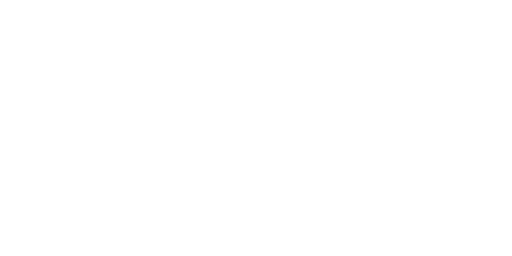
t = 0.00 s
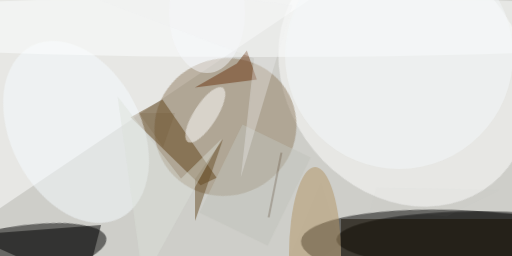
t = 2.99 s
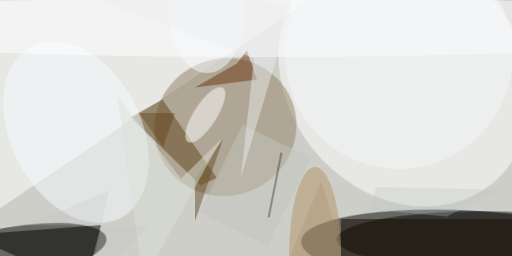
t = 3.12 s
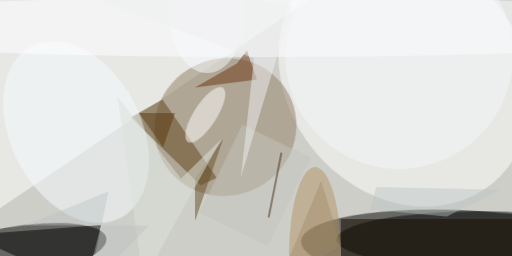
t = 3.24 s
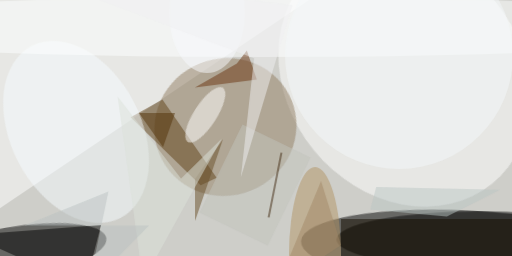
t = 3.37 s
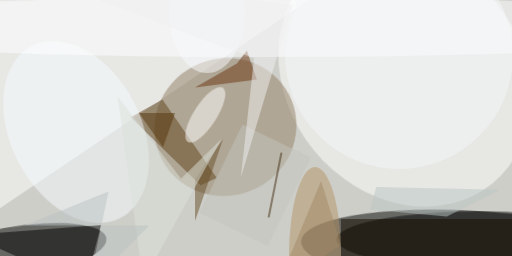
t = 3.49 s

The animated SVG that drew these frames (rendered in a browser with its animation timeline set to each time). Animation: 1 CSS @keyframes rule; one cycle of 3.49 s.

<svg xmlns="http://www.w3.org/2000/svg" viewBox="0 0 400 200"><style>@keyframes fade { from {opacity: 0} to {opacity: 1} } ellipse, path { opacity: 0; animation: fade .5s forwards; }</style><path fill="#cecec9" d="M0 0h400v200H0z"/><g transform="translate(.8 .8) scale(1.5625)" fill-opacity=".5"><ellipse rx="1" ry="1" transform="matrix(-1.17043 20.11687 -85.78751 -4.99126 235.8 125)" style="animation-delay: 0.00s;"/><ellipse rx="1" ry="1" transform="matrix(48.24881 -8.41315 2.34609 13.45465 4.4 126.9)" style="animation-delay: 0.19s;"/><ellipse fill="#fff" rx="1" ry="1" transform="matrix(43.7109 53.85274 -45.51938 36.94693 201.8 37.5)" style="animation-delay: 0.38s;"/><ellipse rx="1" ry="1" transform="matrix(71.41109 .01956 -.00387 14.1465 239.1 119.3)" style="animation-delay: 0.56s;"/><path fill="#fff" d="M-16-2l193-14-193 130z" style="animation-delay: 0.75s;"/><ellipse fill="#927d62" rx="1" ry="1" transform="matrix(-33.12293 13.2933 -12.77103 -31.82157 112.2 63)" style="animation-delay: 0.93s;"/><path d="M-16 117l58 26 8-31z" style="animation-delay: 1.10s;"/><path fill="#604217" d="M80.7 49.2l27.1 39.2-8 3.7-35-34z" style="animation-delay: 1.28s;"/><ellipse fill="#f5fcff" rx="1" ry="1" transform="rotate(-117.3 38.7 21.3) scale(48.40048 32.56665)" style="animation-delay: 1.45s;"/><ellipse fill="#b19464" cx="157" cy="127" rx="13" ry="44" style="animation-delay: 1.61s;"/><ellipse fill="#fdffff" cx="131" cy="13" rx="255" ry="15" style="animation-delay: 1.76s;"/><ellipse fill="#fff" rx="1" ry="1" transform="rotate(-57.1 103.4 -65.4) scale(16.15764 5.67284)" style="animation-delay: 1.91s;"/><path fill="#160e00" d="M170 109h86v19h-86z" style="animation-delay: 2.05s;"/><path fill="#693410" d="M122.9 24.7l-5 6.5-21 12 31-4z" style="animation-delay: 2.19s;"/><path fill="#684d28" d="M111 69L97 89v21z" style="animation-delay: 2.31s;"/><ellipse fill="#f3f8f9" cx="199" cy="27" rx="57" ry="57" style="animation-delay: 2.43s;"/><path fill="#c2c4bc" d="M154.8 78.3l-21.5 44-34.1-16.6 21.5-44z" style="animation-delay: 2.53s;"/><ellipse fill="#f7fafd" cx="103" cy="6" rx="19" ry="30" style="animation-delay: 2.63s;"/><path fill="#dce1da" d="M90 88.8l20.4-20L71 140.1 58.3 47.7z" style="animation-delay: 2.71s;"/><path fill="#f0f0f1" d="M126.5 28.6l-6.6 59.7L145.7 2 7.7-16z" style="animation-delay: 2.79s;"/><path fill="#432b13" d="M139.7 75.7l1 .2-6.4 32.4-1-.2z" style="animation-delay: 2.85s;"/><path fill="#543309" d="M87 56H69l12 17z" style="animation-delay: 2.91s;"/><path fill="#b9c5c3" d="M249.5 94.4L187.6 93l-3 11.3 38.3 3.5z" style="animation-delay: 2.95s;"/><path fill="#a18765" d="M160 90l10 32-32 21z" style="animation-delay: 2.98s;"/><path fill="#b9c2c1" d="M53.7 95.3l-42 17H74L43.7 143z" style="animation-delay: 2.99s;"/></g></svg>